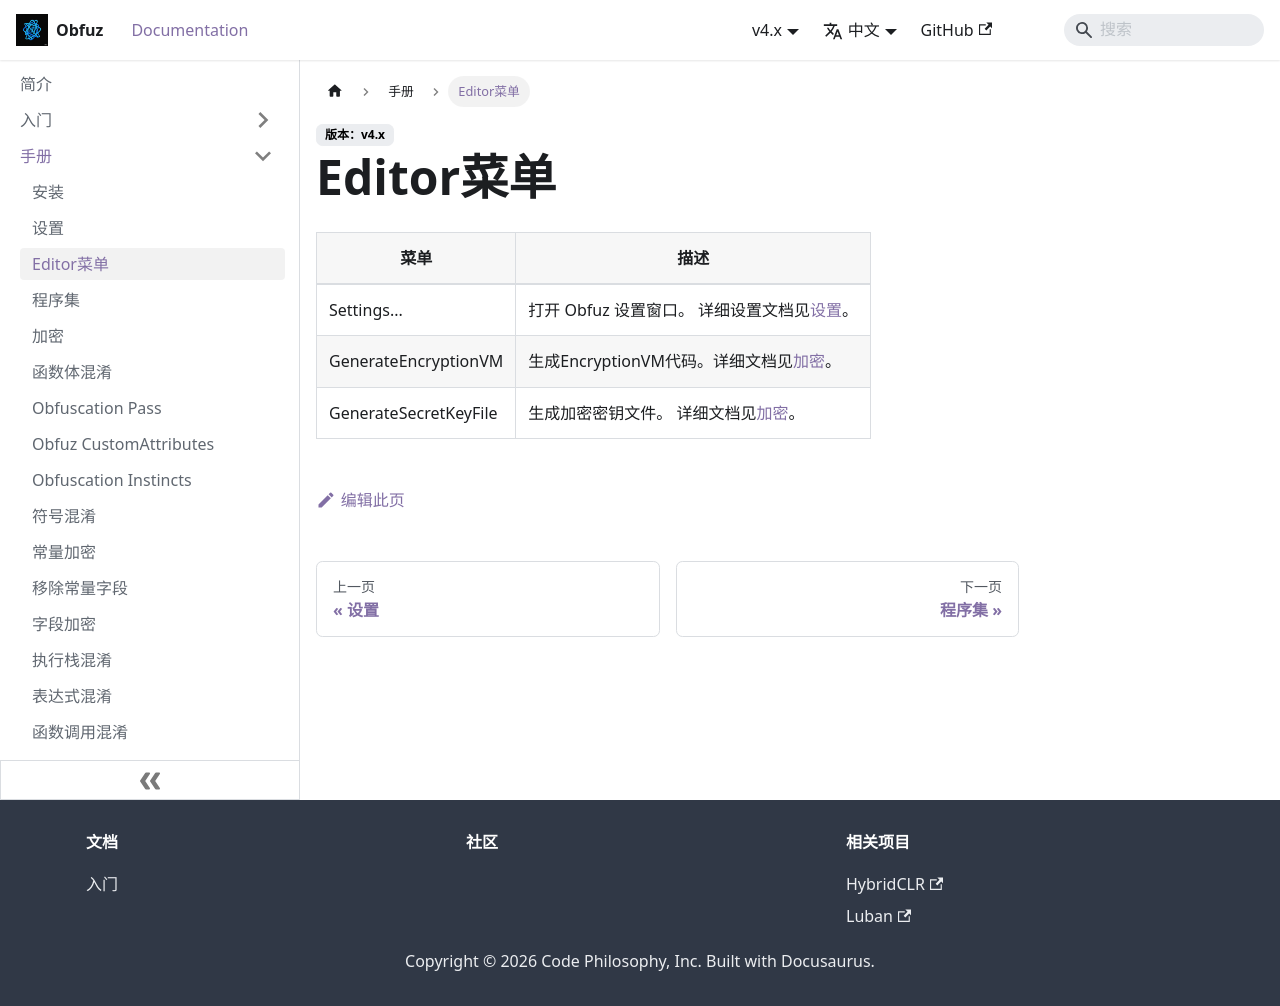

repository: focus-creative-games/obfuz-doc · page: docs/manual/menu.html · generator: docusaurus

# Editor菜单

|菜单|描述|
|-|-|
|Settings...| 打开 Obfuz 设置窗口。 详细设置文档见[设置](./configuration)。|
|GenerateEncryptionVM|生成EncryptionVM代码。详细文档见[加密](./encryption)。|
|GenerateSecretKeyFile|生成加密密钥文件。 详细文档见[加密](./encryption)。|
